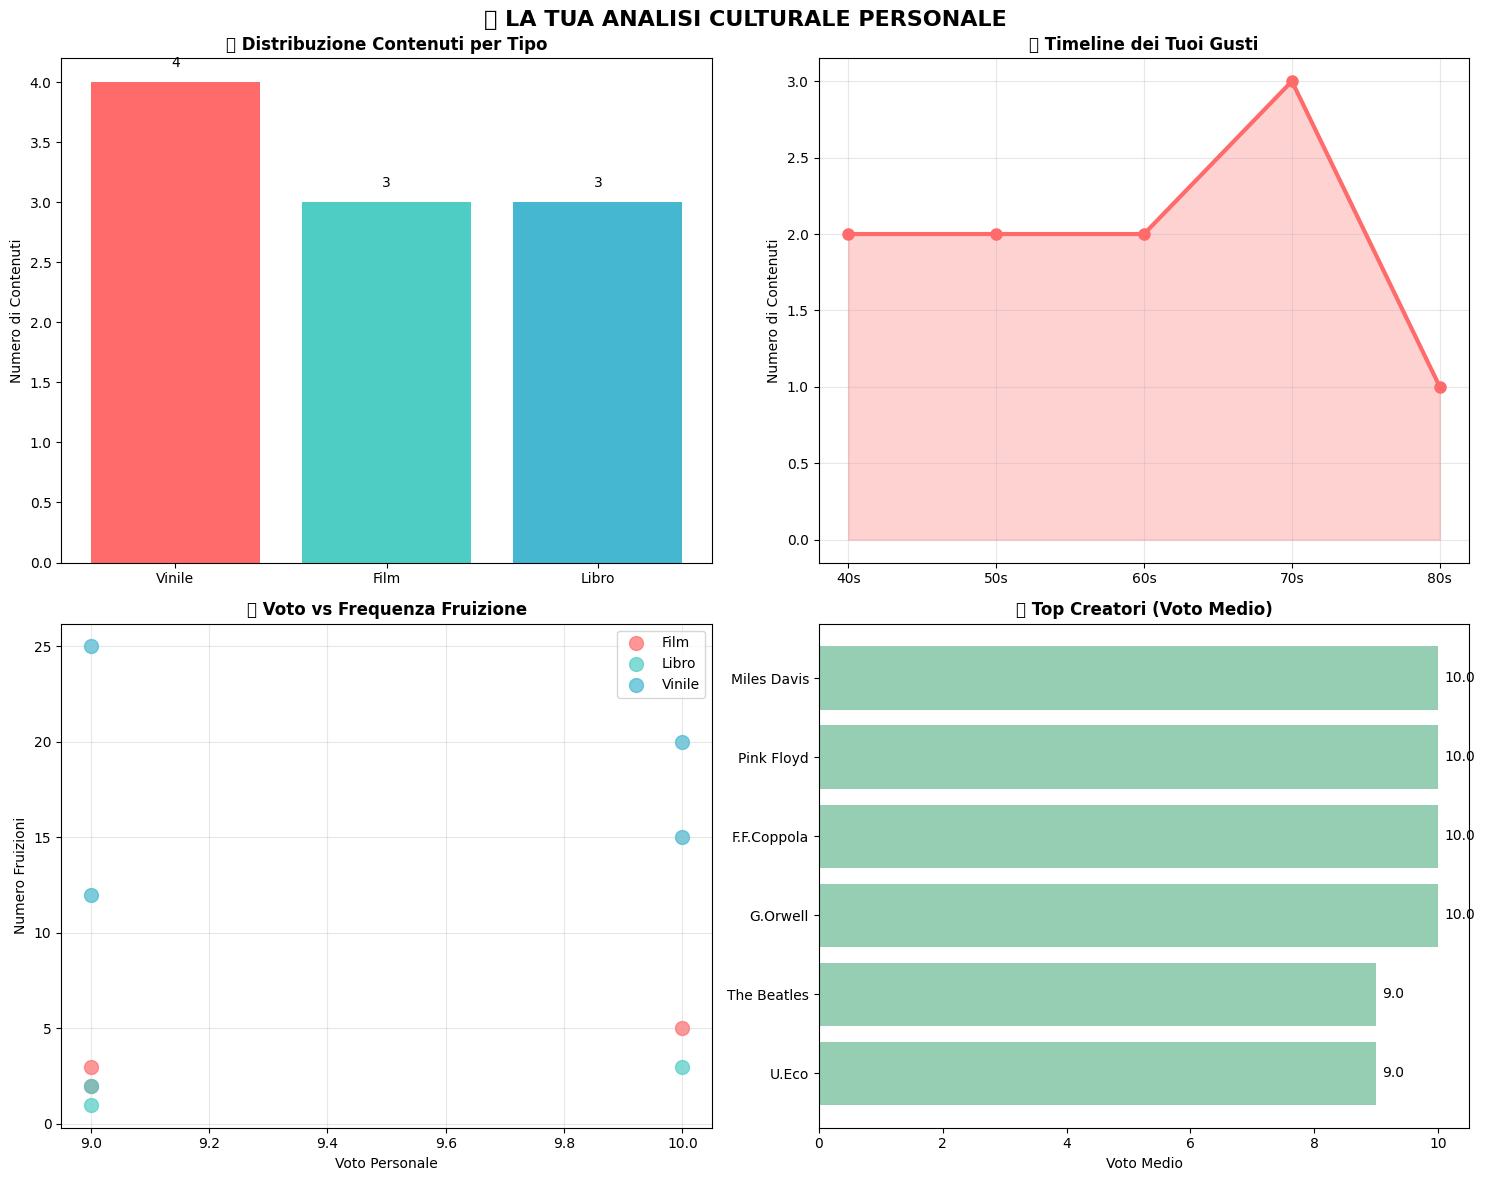

This chart was generated by the following Python code:
# GIORNO 3: Pandas Master Class per Cultural Data Analyst
# Trasformiamo i tuoi dati in analisi professionali!

import pandas as pd
import matplotlib.pyplot as plt
import numpy as np
from datetime import datetime

print("🔥 GIORNO 3: PANDAS + VISUALIZZAZIONI AVANZATE")
print("=" * 60)

# STEP 1: CREA IL TUO DATASET (sostituisci con i TUOI dati!)
print("STEP 1: CREAZIONE DATASET PERSONALE")
print("-" * 40)

# I tuoi dati culturali (PERSONALIZZA QUESTI!)
dati_culturali = [
    # Film
    {'titolo': 'Il Padrino', 'tipo': 'Film', 'anno': 1972, 'creatore': 'F.F.Coppola', 'genere': 'Crime', 'voto': 10, 'fruizioni': 5, 'decade': '70s'},
    {'titolo': 'Vertigo', 'tipo': 'Film', 'anno': 1958, 'creatore': 'Hitchcock', 'genere': 'Thriller', 'voto': 9, 'fruizioni': 3, 'decade': '50s'},
    {'titolo': 'Citizen Kane', 'tipo': 'Film', 'anno': 1941, 'creatore': 'O.Welles', 'genere': 'Drama', 'voto': 9, 'fruizioni': 2, 'decade': '40s'},
    
    # Libri  
    {'titolo': '1984', 'tipo': 'Libro', 'anno': 1949, 'creatore': 'G.Orwell', 'genere': 'Dystopian', 'voto': 10, 'fruizioni': 3, 'decade': '40s'},
    {'titolo': 'Il Nome della Rosa', 'tipo': 'Libro', 'anno': 1980, 'creatore': 'U.Eco', 'genere': 'Mystery', 'voto': 9, 'fruizioni': 2, 'decade': '80s'},
    {'titolo': 'Cent\'anni di solitudine', 'tipo': 'Libro', 'anno': 1967, 'creatore': 'G.G.Márquez', 'genere': 'Realismo Magico', 'voto': 9, 'fruizioni': 1, 'decade': '60s'},
    
    # Vinili
    {'titolo': 'Dark Side of the Moon', 'tipo': 'Vinile', 'anno': 1973, 'creatore': 'Pink Floyd', 'genere': 'Progressive', 'voto': 10, 'fruizioni': 20, 'decade': '70s'},
    {'titolo': 'Kind of Blue', 'tipo': 'Vinile', 'anno': 1959, 'creatore': 'Miles Davis', 'genere': 'Jazz', 'voto': 10, 'fruizioni': 15, 'decade': '50s'},
    {'titolo': 'Abbey Road', 'tipo': 'Vinile', 'anno': 1969, 'creatore': 'The Beatles', 'genere': 'Rock', 'voto': 9, 'fruizioni': 25, 'decade': '60s'},
    {'titolo': 'What\'s Going On', 'tipo': 'Vinile', 'anno': 1971, 'creatore': 'Marvin Gaye', 'genere': 'Soul', 'voto': 9, 'fruizioni': 12, 'decade': '70s'}
]

# STEP 2: CREAZIONE DATAFRAME PANDAS
df = pd.DataFrame(dati_culturali)
print("✅ DataFrame creato!")
print(f"Dimensioni: {df.shape[0]} contenuti, {df.shape[1]} attributi")
print("\nPrime righe:")
print(df.head())

# STEP 3: ANALISI ESPLORATIVA CON PANDAS
print("\n" + "="*60)
print("STEP 3: ANALISI ESPLORATIVA")
print("-" * 40)

# Info generali
print("📊 INFO GENERALI:")
print(f"• Contenuti totali: {len(df)}")
print(f"• Tipi di contenuto: {df['tipo'].unique()}")
print(f"• Range temporale: {df['anno'].min()}-{df['anno'].max()}")
print(f"• Voto medio: {df['voto'].mean():.1f}")
print()

# Analisi per tipo
print("📈 ANALISI PER TIPO:")
analisi_tipo = df.groupby('tipo').agg({
    'voto': ['count', 'mean'],
    'fruizioni': 'sum',
    'anno': ['min', 'max']
}).round(1)
print(analisi_tipo)
print()

# I tuoi generi preferiti
print("🎭 I TUOI GENERI PREFERITI:")
generi_preferiti = df.groupby('genere')['voto'].agg(['count', 'mean']).sort_values('mean', ascending=False)
print(generi_preferiti.head())
print()

# STEP 4: VISUALIZZAZIONI PROFESSIONALI
print("\n" + "="*60)
print("STEP 4: VISUALIZZAZIONI AVANZATE")
print("-" * 40)

# Setup per grafici professionali
plt.style.use('default')
fig, axes = plt.subplots(2, 2, figsize=(15, 12))
fig.suptitle('🎨 LA TUA ANALISI CULTURALE PERSONALE', fontsize=16, fontweight='bold')

# Grafico 1: Distribuzione per tipo
ax1 = axes[0, 0]
tipo_counts = df['tipo'].value_counts()
colors = ['#FF6B6B', '#4ECDC4', '#45B7D1']
bars = ax1.bar(tipo_counts.index, tipo_counts.values, color=colors)
ax1.set_title('📊 Distribuzione Contenuti per Tipo', fontweight='bold')
ax1.set_ylabel('Numero di Contenuti')
# Aggiungi valori sopra le barre
for bar in bars:
    height = bar.get_height()
    ax1.text(bar.get_x() + bar.get_width()/2., height + 0.1,
             f'{int(height)}', ha='center', va='bottom')

# Grafico 2: Timeline dei tuoi gusti
ax2 = axes[0, 1]
decade_counts = df['decade'].value_counts().sort_index()
ax2.plot(decade_counts.index, decade_counts.values, marker='o', linewidth=3, markersize=8, color='#FF6B6B')
ax2.fill_between(decade_counts.index, decade_counts.values, alpha=0.3, color='#FF6B6B')
ax2.set_title('⏰ Timeline dei Tuoi Gusti', fontweight='bold')
ax2.set_ylabel('Numero di Contenuti')
ax2.grid(True, alpha=0.3)

# Grafico 3: Voti vs Fruizioni (scatter plot)
ax3 = axes[1, 0]
colors_tipo = {'Film': '#FF6B6B', 'Libro': '#4ECDC4', 'Vinile': '#45B7D1'}
for tipo in df['tipo'].unique():
    data_tipo = df[df['tipo'] == tipo]
    ax3.scatter(data_tipo['voto'], data_tipo['fruizioni'], 
               label=tipo, color=colors_tipo[tipo], s=100, alpha=0.7)
ax3.set_title('🎯 Voto vs Frequenza Fruizione', fontweight='bold')
ax3.set_xlabel('Voto Personale')
ax3.set_ylabel('Numero Fruizioni')
ax3.legend()
ax3.grid(True, alpha=0.3)

# Grafico 4: Top creatori
ax4 = axes[1, 1]
top_creatori = df.groupby('creatore')['voto'].agg(['count', 'mean']).sort_values('mean', ascending=True).tail(6)
bars = ax4.barh(range(len(top_creatori)), top_creatori['mean'], color='#96CEB4')
ax4.set_yticks(range(len(top_creatori)))
ax4.set_yticklabels(top_creatori.index)
ax4.set_title('⭐ Top Creatori (Voto Medio)', fontweight='bold')
ax4.set_xlabel('Voto Medio')
# Aggiungi valori alla fine delle barre
for i, (idx, row) in enumerate(top_creatori.iterrows()):
    ax4.text(row['mean'] + 0.1, i, f'{row["mean"]:.1f}', va='center')

plt.tight_layout()
plt.savefig('analisi_culturale_personale.png', dpi=300, bbox_inches='tight')
plt.show()

print("✅ Grafici salvati come 'analisi_culturale_personale.png'")

# STEP 5: INSIGHTS AUTOMATICI
print("\n" + "="*60)
print("STEP 5: INSIGHTS AUTOMATICI SUI TUOI GUSTI")
print("-" * 50)

# Trova pattern nei tuoi gusti
print("🔍 PATTERN NEI TUOI GUSTI:")

# Decade preferita
decade_preferita = df.groupby('decade')['voto'].mean().idxmax()
print(f"• La tua decade preferita: {decade_preferita} (voto medio: {df.groupby('decade')['voto'].mean().max():.1f})")

# Tipo più "rewatchable"
tipo_piu_visto = df.groupby('tipo')['fruizioni'].mean().idxmax()
fruizioni_medie = df.groupby('tipo')['fruizioni'].mean()
print(f"• Contenuto più 'ri-fruibile': {tipo_piu_visto} (media: {fruizioni_medie.max():.1f} volte)")

# Correlazione voto-fruizioni
correlazione = df['voto'].corr(df['fruizioni'])
if correlazione > 0.5:
    print(f"• Ti piace ri-vedere/ri-leggere/ri-ascoltare quello che ami di più (correlazione: {correlazione:.2f})")
elif correlazione < -0.3:
    print(f"• Tendi a consumare di più contenuti che voti meno (correlazione: {correlazione:.2f})")
else:
    print(f"• Voto e fruizioni sono indipendenti nei tuoi gusti (correlazione: {correlazione:.2f})")

# Genere dominante
genere_dominante = df['genere'].mode().iloc[0]
print(f"• Il tuo genere ricorrente: {genere_dominante}")

print("\n" + "="*60)
print("🎉 CONGRATULAZIONI! HAI COMPLETATO IL GIORNO 3!")
print("✅ Pandas mastered")
print("✅ Visualizzazioni professionali create") 
print("✅ Insights automatici sui tuoi gusti generati")
print("✅ File PNG con analisi salvato")

print("\n🚀 DOMANI (Giorno 4): Web Scraping - Raccoglieremo dati REALI da Internet!")
print("Preparati con una lista di 5-10 film di cui vuoi analizzare le recensioni online!")
print("="*60)